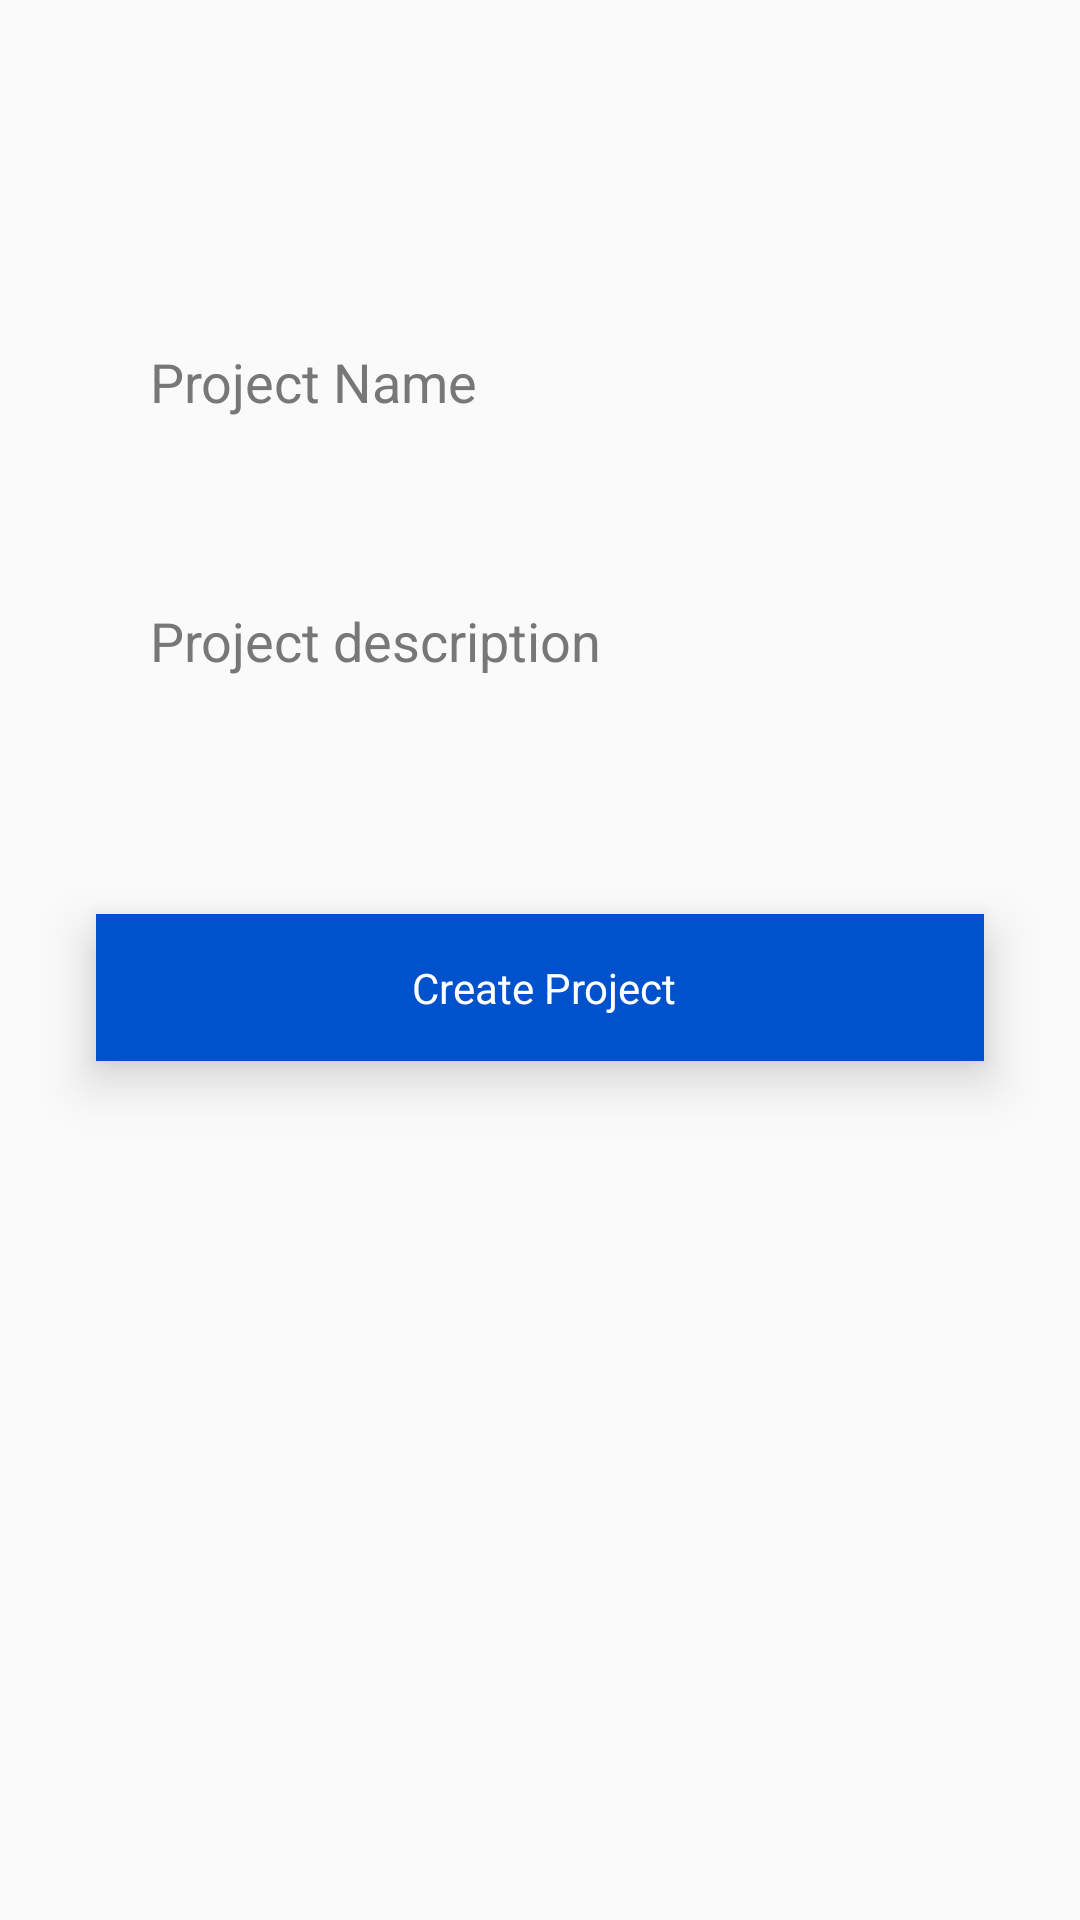

Write the Android layout XML for this screen, with the resource values it uses.
<!-- AndroidManifest.xml: application theme Theme.Jira -->
<!-- res/layout/fragment_add_project.xml -->
<?xml version="1.0" encoding="utf-8"?>
<androidx.constraintlayout.widget.ConstraintLayout xmlns:android="http://schemas.android.com/apk/res/android"
    xmlns:app="http://schemas.android.com/apk/res-auto"
    xmlns:tools="http://schemas.android.com/tools"
    android:layout_width="match_parent"
    android:layout_height="match_parent"
    tools:context=".fragments.AddProjectFragment">


    <EditText
        android:id="@+id/projectEdit"
        android:layout_width="0dp"
        android:layout_height="wrap_content"
        android:layout_marginStart="32dp"
        android:layout_marginTop="100dp"
        android:layout_marginEnd="32dp"
        android:background="@drawable/edit_text"
        android:elevation="10dp"
        android:hint="@string/project_name"
        android:inputType="text"
        android:padding="15dp"
        android:paddingStart="18dp"
        android:shadowColor="@color/black"
        android:shadowDy="4"
        android:textColorHint="#777"
        app:layout_constraintEnd_toEndOf="parent"
        app:layout_constraintStart_toStartOf="parent"
        app:layout_constraintTop_toTopOf="parent" />

    <EditText
        android:id="@+id/desEdit"
        android:layout_width="0dp"
        android:layout_height="wrap_content"
        android:layout_marginStart="32dp"
        android:layout_marginTop="32dp"
        android:layout_marginEnd="32dp"
        android:background="@drawable/edit_text"
        android:elevation="10dp"
        android:hint="@string/project_description"
        android:inputType="text"
        android:padding="15dp"
        android:paddingStart="18dp"
        android:shadowColor="@color/black"
        android:shadowDy="4"
        android:textColorHint="#777"
        app:layout_constraintEnd_toEndOf="parent"
        app:layout_constraintStart_toStartOf="parent"
        app:layout_constraintTop_toBottomOf="@id/projectEdit" />


    <TextView
        android:id="@+id/createPro"
        android:layout_width="0dp"
        android:layout_height="wrap_content"
        android:layout_marginStart="32dp"
        android:layout_marginTop="64dp"
        android:layout_marginEnd="32dp"
        android:background="@color/blue"
        android:elevation="10dp"
        android:text="@string/create_project"
        android:padding="15dp"
        android:paddingStart="18dp"
        android:shadowColor="@color/black"
        android:shadowDy="4"
        android:textAlignment="center"
        android:textColor="@color/white"
        app:layout_constraintEnd_toEndOf="parent"
        app:layout_constraintStart_toStartOf="parent"
        app:layout_constraintTop_toBottomOf="@id/desEdit" />


</androidx.constraintlayout.widget.ConstraintLayout>
<!-- resources referenced by this layout -->
<resources>
  <color name="black">#FF000000</color>
  <color name="blue">#0052cc</color>
  <color name="white">#FFFFFFFF</color>
  <string name="create_project">Create Project</string>
  <string name="project_description">Project description</string>
  <string name="project_name">Project Name</string>
  <style name="Theme.Jira" parent="Base.Theme.Jira" />
  <style name="Base.Theme.Jira" parent="Theme.AppCompat.Light.NoActionBar">
  
          
          
        
  
  
  
      </style>
</resources>
